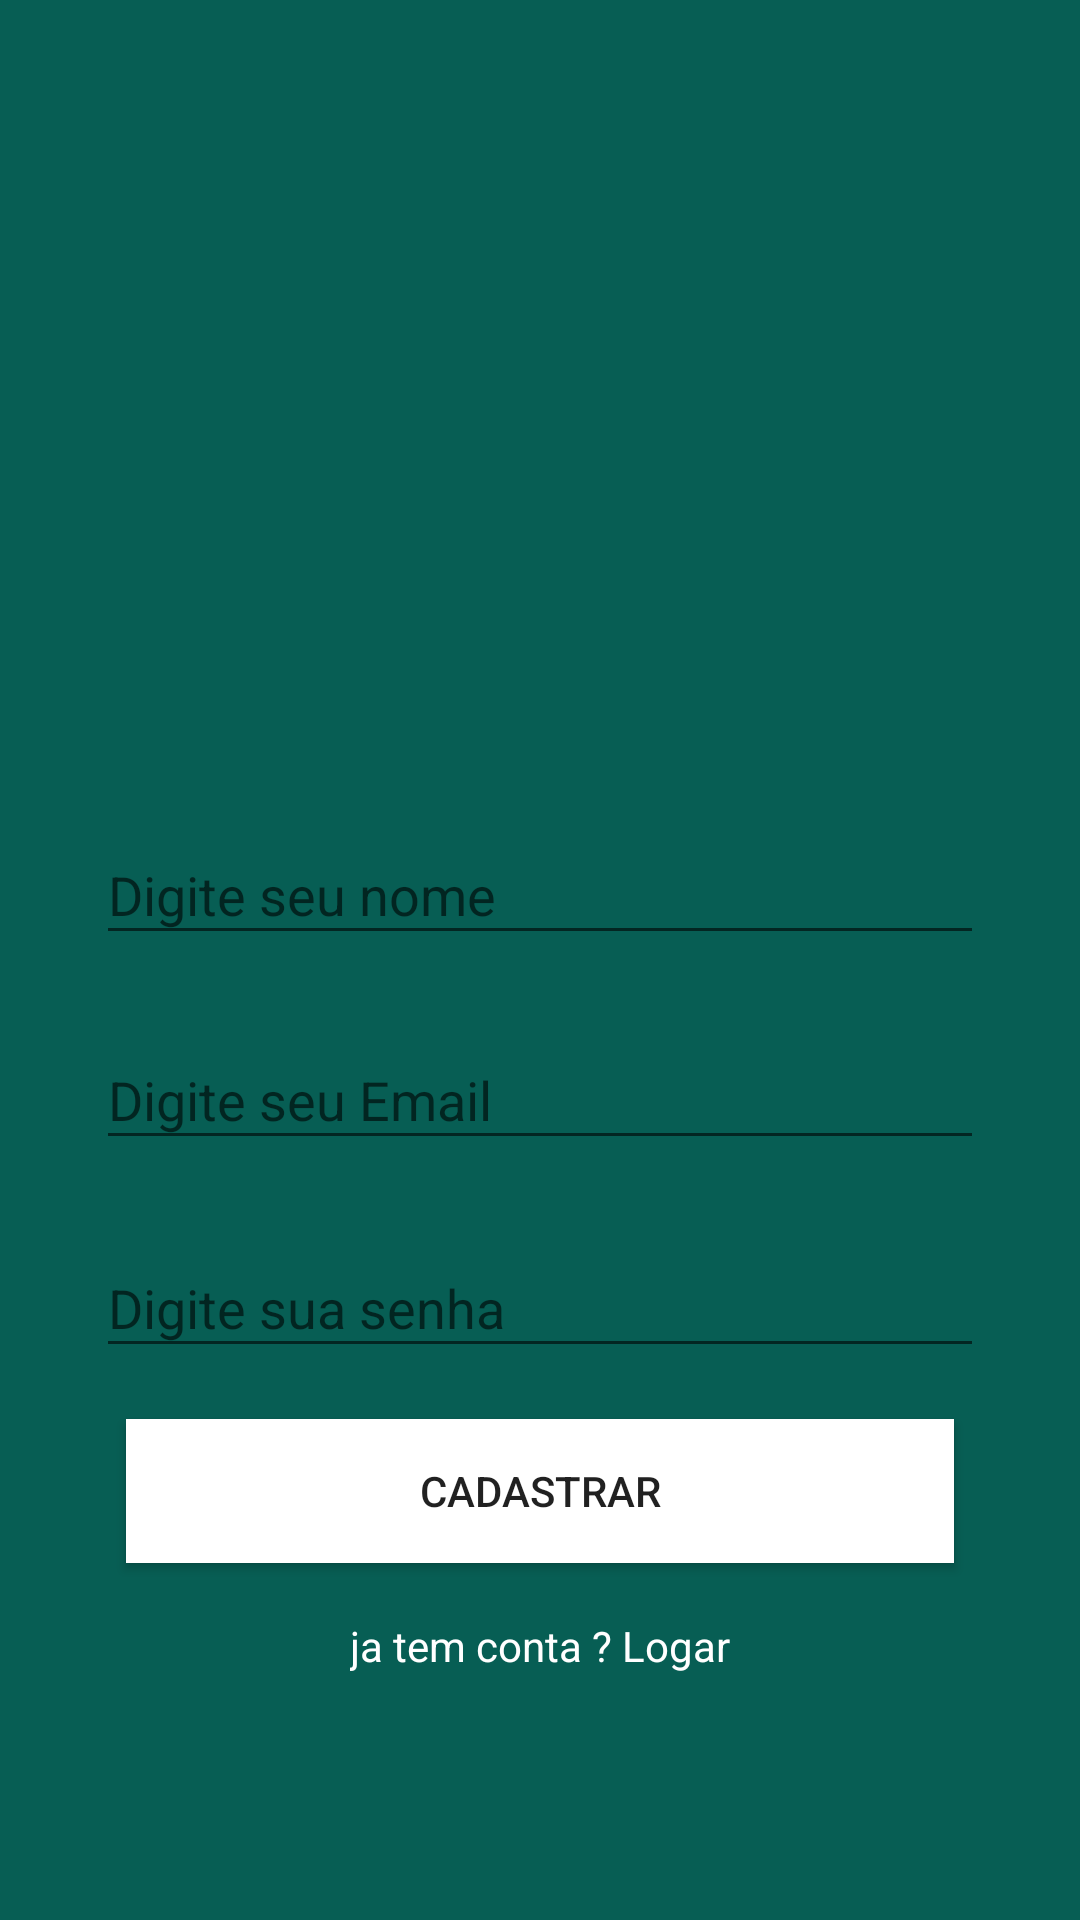

Produce the Android XML layout that renders to this screen, including the resource entries it uses.
<!-- AndroidManifest.xml: application theme AppTheme -->
<!-- res/layout/activity_cadasro.xml -->
<?xml version="1.0" encoding="utf-8"?>
<android.support.constraint.ConstraintLayout xmlns:android="http://schemas.android.com/apk/res/android"
    xmlns:app="http://schemas.android.com/apk/res-auto"
    xmlns:tools="http://schemas.android.com/tools"
    android:layout_width="match_parent"
    android:layout_height="match_parent"
    android:background="@color/colorPrimary"
    tools:context=".activity.MainActivity"
    tools:layout_editor_absoluteY="25dp">

    <ImageView
        android:id="@+id/imageView"
        android:layout_width="209dp"
        android:layout_height="0dp"
        android:layout_marginTop="55dp"
        android:layout_marginBottom="1dp"
        app:layout_constraintBottom_toTopOf="@+id/textInputnome"
        app:layout_constraintEnd_toEndOf="parent"
        app:layout_constraintStart_toStartOf="parent"
        app:layout_constraintTop_toTopOf="parent"
        app:srcCompat="@drawable/usuario" />


    <Button
        android:id="@+id/button"
        android:layout_width="0dp"
        android:layout_height="wrap_content"
        android:layout_marginStart="42dp"
        android:layout_marginLeft="42dp"
        android:layout_marginEnd="42dp"
        android:layout_marginRight="42dp"
        android:layout_marginBottom="18dp"
        android:background="@color/branco"
        android:onClick="validarusuario"
        android:text="Cadastrar"
        app:layout_constraintBottom_toTopOf="@+id/textView"
        app:layout_constraintEnd_toEndOf="parent"
        app:layout_constraintStart_toStartOf="parent"
        app:layout_constraintTop_toBottomOf="@+id/textInputsenha" />

    <android.support.design.widget.TextInputLayout
        android:id="@+id/textInputnome"
        android:layout_width="0dp"
        android:layout_height="wrap_content"
        android:layout_marginStart="32dp"
        android:layout_marginLeft="32dp"
        android:layout_marginEnd="32dp"
        android:layout_marginRight="32dp"
        android:layout_marginBottom="16dp"
        app:hintAnimationEnabled="true"
        app:hintEnabled="true"
        app:layout_constraintBottom_toTopOf="@+id/textInputemail"
        app:layout_constraintEnd_toEndOf="parent"
        app:layout_constraintStart_toStartOf="parent"
        app:layout_constraintTop_toBottomOf="@+id/imageView">

        <android.support.design.widget.TextInputEditText
            android:id="@+id/camponome"
            android:layout_width="match_parent"
            android:layout_height="wrap_content"
            android:hint="Digite seu nome"
            android:inputType="text" />
    </android.support.design.widget.TextInputLayout>


    <android.support.design.widget.TextInputLayout
        android:id="@+id/textInputemail"
        android:layout_width="0dp"
        android:layout_height="wrap_content"
        android:layout_marginStart="32dp"
        android:layout_marginLeft="32dp"
        android:layout_marginEnd="32dp"
        android:layout_marginRight="32dp"
        android:layout_marginBottom="17dp"
        app:hintAnimationEnabled="true"
        app:hintEnabled="true"
        app:layout_constraintBottom_toTopOf="@+id/textInputsenha"
        app:layout_constraintEnd_toEndOf="parent"
        app:layout_constraintStart_toStartOf="parent"
        app:layout_constraintTop_toBottomOf="@+id/textInputnome">

        <android.support.design.widget.TextInputEditText
            android:id="@+id/campoemail"
            android:layout_width="match_parent"
            android:layout_height="wrap_content"
            android:hint="Digite seu Email"
            android:inputType="textEmailAddress" />
    </android.support.design.widget.TextInputLayout>


    <android.support.design.widget.TextInputLayout
        android:id="@+id/textInputsenha"
        android:layout_width="0dp"
        android:layout_height="wrap_content"
        android:layout_marginStart="32dp"
        android:layout_marginLeft="32dp"
        android:layout_marginEnd="32dp"
        android:layout_marginRight="32dp"
        android:layout_marginBottom="17dp"
        app:layout_constraintBottom_toTopOf="@+id/button"
        app:layout_constraintEnd_toEndOf="parent"
        app:layout_constraintStart_toStartOf="parent"
        app:layout_constraintTop_toBottomOf="@+id/textInputemail">

        <android.support.design.widget.TextInputEditText
            android:id="@+id/camposenha"
            android:layout_width="match_parent"
            android:layout_height="wrap_content"
            android:hint="Digite sua senha"
            android:inputType="textPassword" />
    </android.support.design.widget.TextInputLayout>

    <TextView
        android:id="@+id/textView"
        android:layout_width="wrap_content"
        android:layout_height="wrap_content"
        android:layout_marginBottom="82dp"
        android:text="ja tem conta ? Logar"
        android:textColor="@color/branco"
        app:layout_constraintBottom_toBottomOf="parent"
        app:layout_constraintEnd_toEndOf="parent"
        app:layout_constraintStart_toStartOf="parent"
        app:layout_constraintTop_toBottomOf="@+id/button" />
</android.support.constraint.ConstraintLayout>
<!-- resources referenced by this layout -->
<resources>
  <color name="branco">#fff</color>
  <color name="colorPrimary">#075e54</color>
  <style name="AppTheme" parent="Theme.AppCompat.Light.NoActionBar">
          
          <item name="colorPrimary">@color/colorPrimary</item>
          <item name="colorPrimaryDark">@color/colorPrimaryDark</item>
          <item name="colorAccent">@color/colorAccent</item>
      </style>
  <color name="colorPrimaryDark">#054d44</color>
  <color name="colorAccent">#25d366</color>
</resources>
